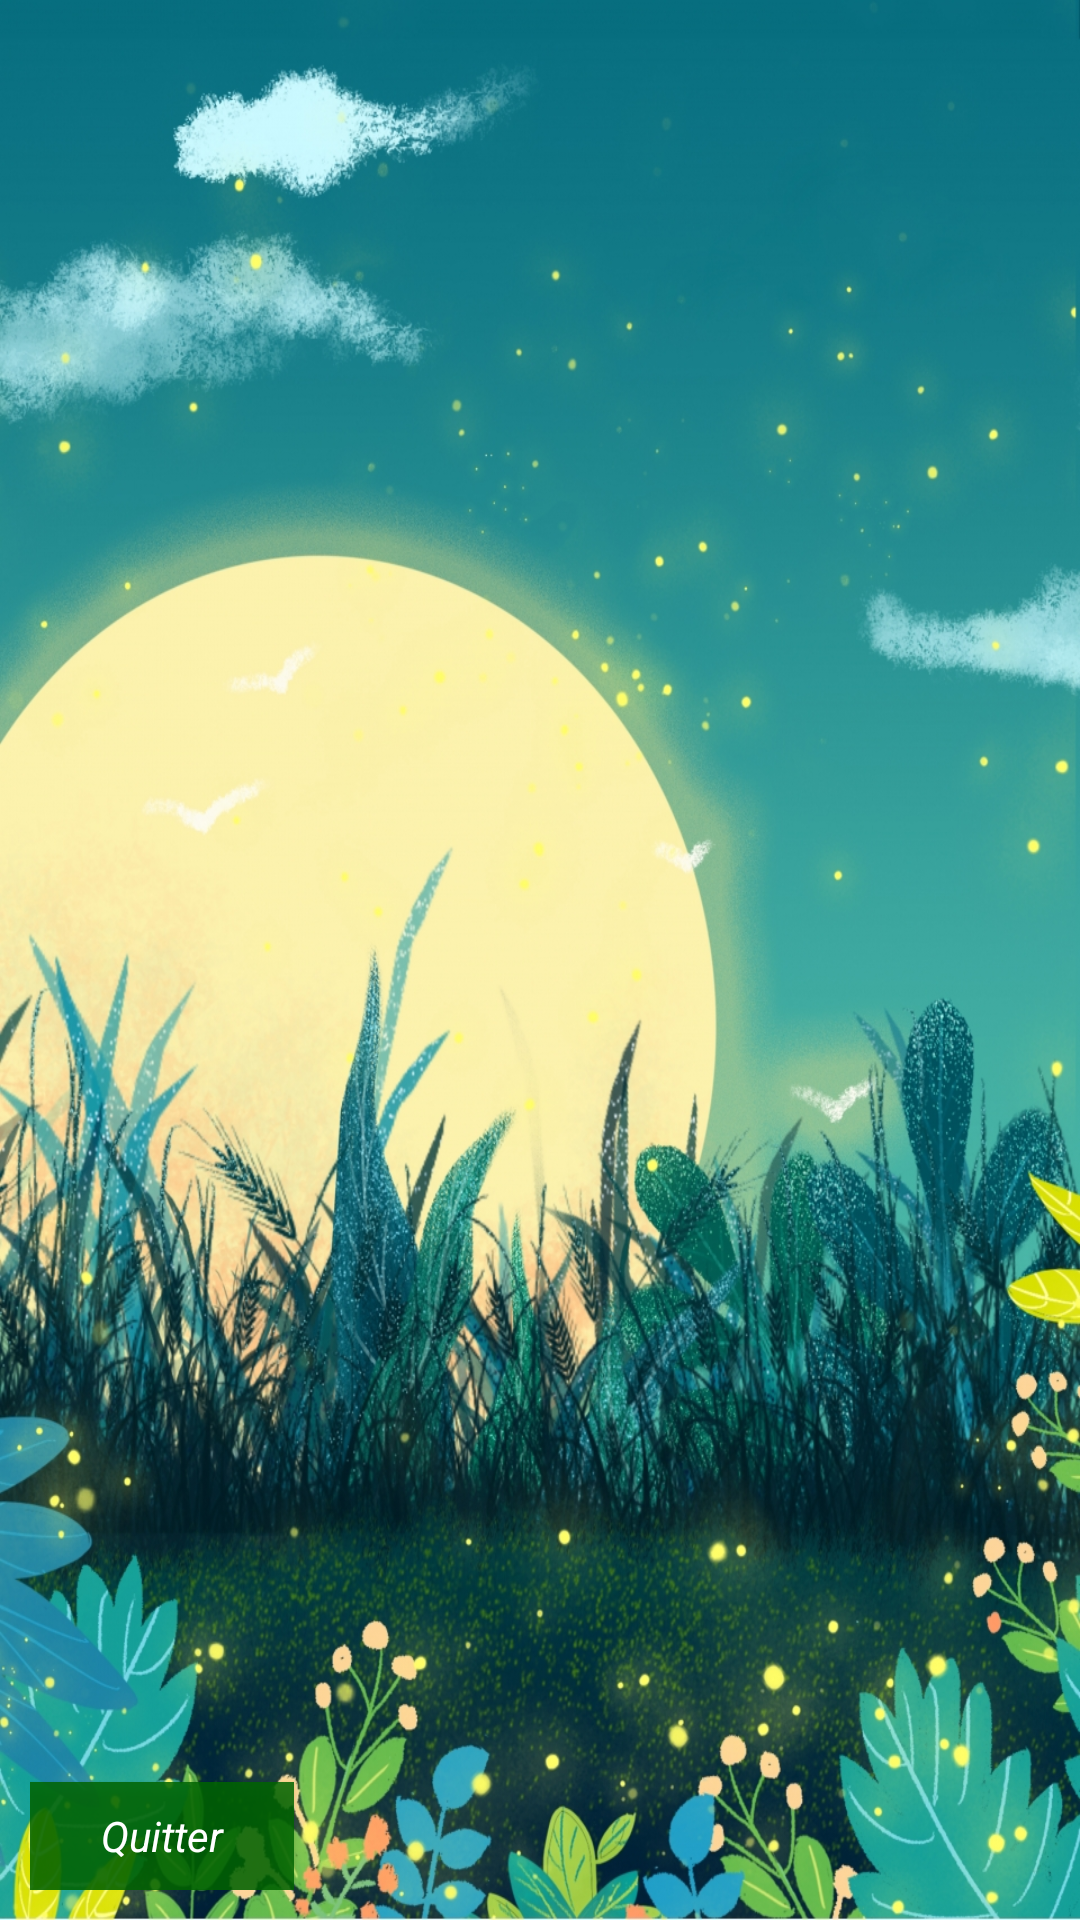

Android layout source for this screen:
<!-- AndroidManifest.xml: application theme AppTheme -->
<!-- res/layout/activity_main.xml -->
<?xml version="1.0" encoding="utf-8"?>
<LinearLayout xmlns:android="http://schemas.android.com/apk/res/android"
    xmlns:tools="http://schemas.android.com/tools"
    android:layout_width="match_parent"
    android:layout_height="match_parent"
    android:orientation="vertical"
    android:background="@drawable/ic_main_bkg"
    xmlns:app="http://schemas.android.com/apk/res-auto"
    tools:context=".MagiWorldActivity">

   
<FrameLayout
    android:id="@+id/fragment_container"
    android:layout_width="match_parent"
    android:layout_height="match_parent"
    android:padding="10dp">

   <Button
       style="@style/Widget.AppCompat.RatingBar.Indicator"
       android:textStyle="italic"
       android:id="@+id/leave"
       android:layout_gravity="bottom"
       android:layout_width="wrap_content"
       android:layout_height="wrap_content"
       android:background="#D9006400"
       android:textColor="@android:color/white"
       android:text="Quitter">
   </Button>

</FrameLayout>
</LinearLayout>
<!-- resources referenced by this layout -->
<resources>
  <color name="colorPrimary">#008577</color>
  <!-- drawable ic_main_bkg: jpg bitmap (drawable, 935026 bytes) -->
  <style name="AppTheme" parent="Theme.AppCompat.Light.NoActionBar">
          
          <item name="colorPrimary">@color/colorPrimary</item>
          <item name="colorPrimaryDark">@color/colorPrimaryDark</item>
          <item name="colorAccent">@color/colorAccent</item>
          <item name="android:windowBackground">@drawable/ic_main_bkg2</item>
      </style>
  <color name="colorPrimaryDark">#00574B</color>
  <color name="colorAccent">#D81B60</color>
  <!-- drawable ic_main_bkg2: jpg bitmap (drawable, 39789 bytes) -->
</resources>
